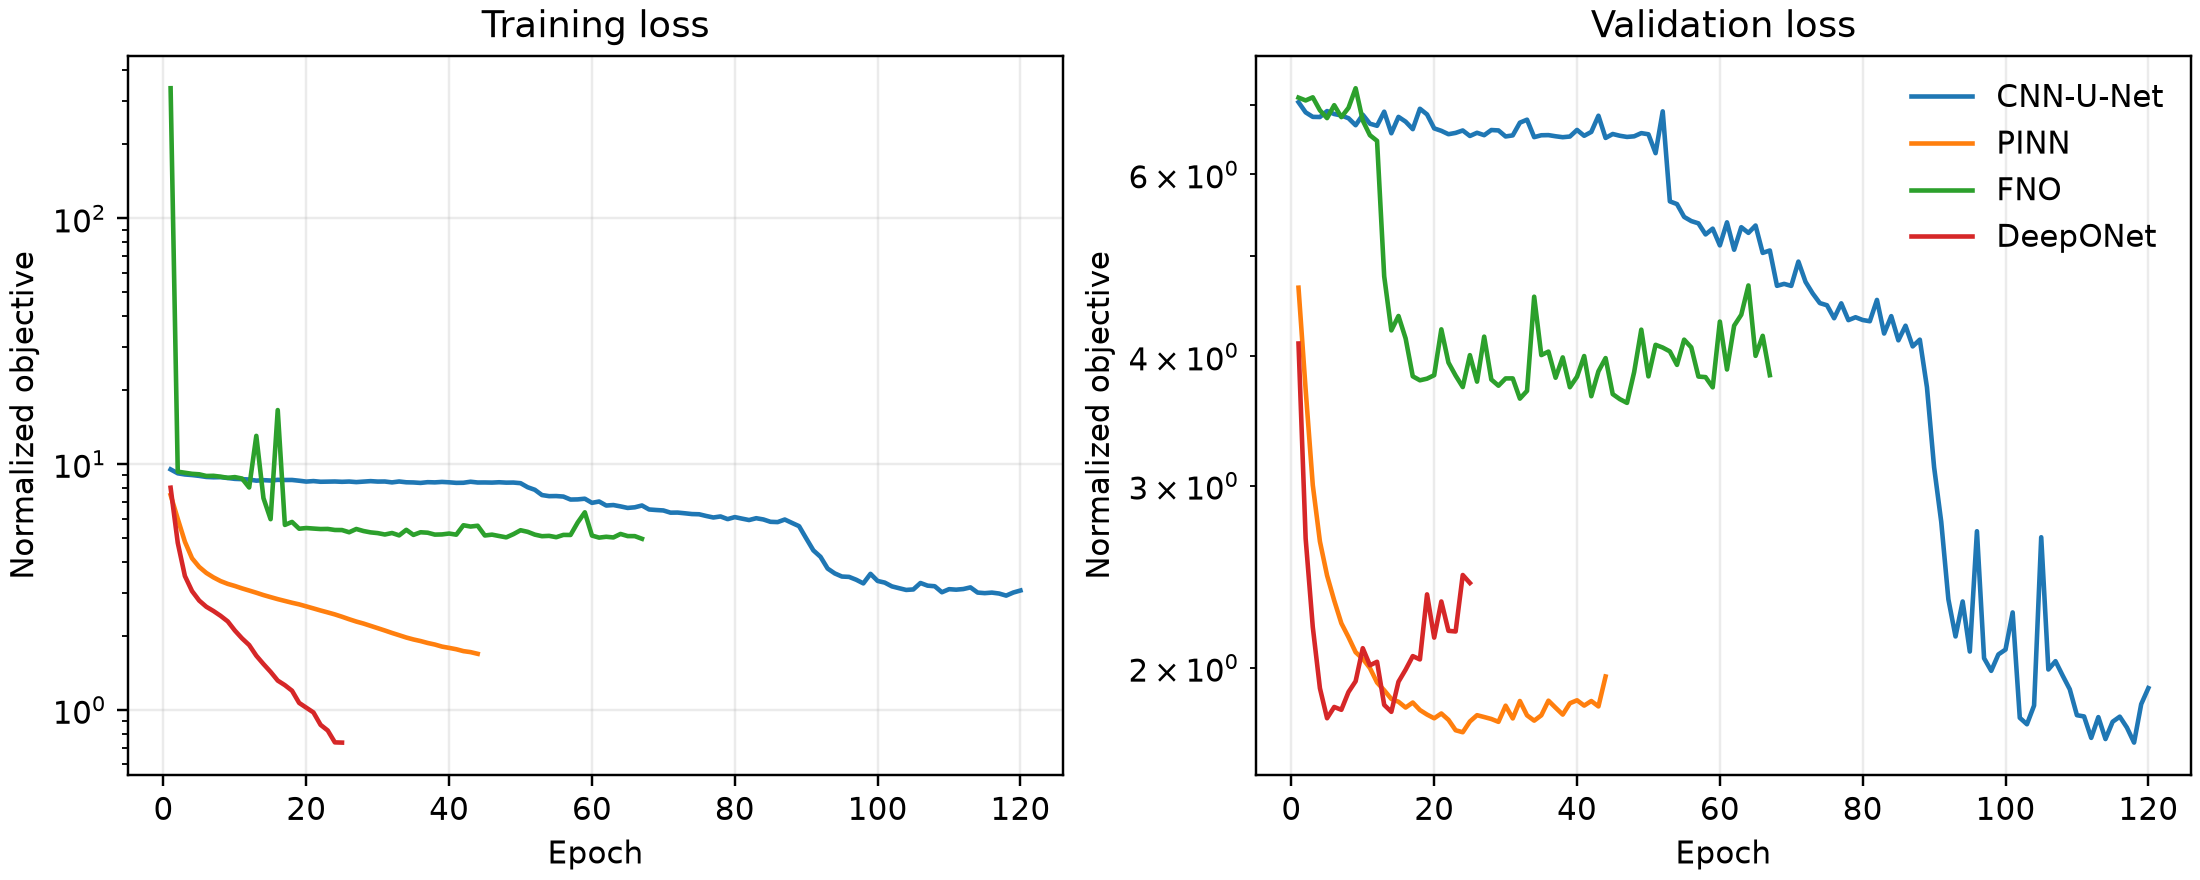

Values plotted in this chart, from the file beside it:
model, epoch, train_loss, val_loss
unet, 1, 9.516, 7.045
unet, 2, 9.173, 6.888
unet, 3, 9.073, 6.819
unet, 4, 9.024, 6.817
unet, 5, 8.954, 6.907
unet, 6, 8.865, 6.862
unet, 7, 8.837, 6.84
unet, 8, 8.847, 6.798
unet, 9, 8.777, 6.693
unet, 10, 8.708, 6.852
unet, 11, 8.684, 6.716
unet, 12, 8.654, 6.685
unet, 13, 8.563, 6.898
unet, 14, 8.603, 6.574
unet, 15, 8.573, 6.819
unet, 16, 8.627, 6.746
unet, 17, 8.615, 6.635
unet, 18, 8.619, 6.943
unet, 19, 8.557, 6.856
unet, 20, 8.488, 6.646
unet, 21, 8.528, 6.61
unet, 22, 8.475, 6.56
unet, 23, 8.484, 6.58
unet, 24, 8.495, 6.615
unet, 25, 8.471, 6.535
unet, 26, 8.493, 6.581
unet, 27, 8.448, 6.546
unet, 28, 8.487, 6.622
unet, 29, 8.524, 6.616
unet, 30, 8.489, 6.528
unet, 31, 8.494, 6.543
unet, 32, 8.425, 6.731
unet, 33, 8.497, 6.776
unet, 34, 8.433, 6.518
unet, 35, 8.42, 6.545
unet, 36, 8.383, 6.547
unet, 37, 8.442, 6.53
unet, 38, 8.426, 6.517
unet, 39, 8.462, 6.527
unet, 40, 8.431, 6.623
unet, 41, 8.388, 6.537
unet, 42, 8.395, 6.594
unet, 43, 8.477, 6.836
unet, 44, 8.416, 6.506
unet, 45, 8.418, 6.563
unet, 46, 8.408, 6.538
unet, 47, 8.435, 6.521
unet, 48, 8.405, 6.53
unet, 49, 8.411, 6.576
unet, 50, 8.362, 6.559
unet, 51, 8.05, 6.289
unet, 52, 7.86, 6.903
unet, 53, 7.482, 5.649
unet, 54, 7.405, 5.615
unet, 55, 7.412, 5.457
unet, 56, 7.376, 5.407
unet, 57, 7.173, 5.379
unet, 58, 7.183, 5.248
unet, 59, 7.23, 5.316
unet, 60, 6.955, 5.122
... 196 more rows
